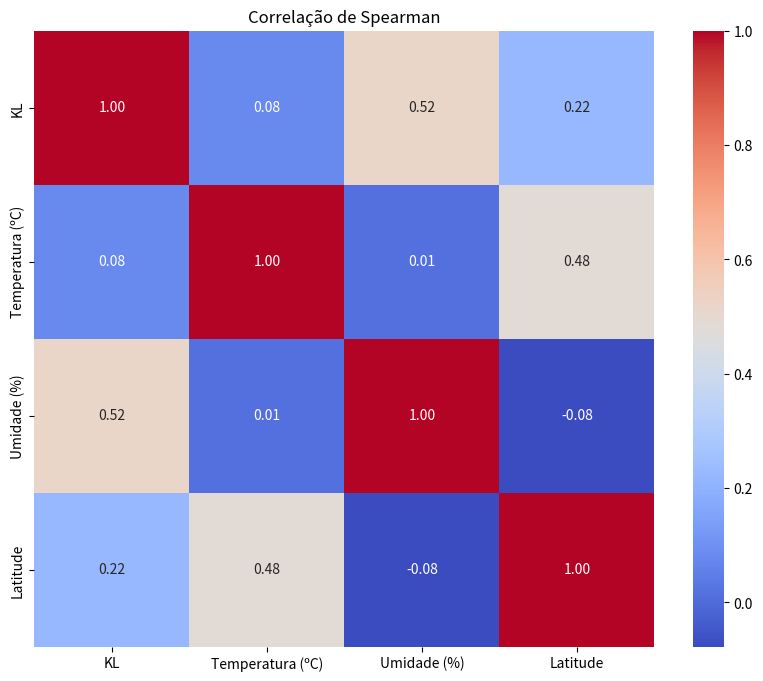

Python code for this plot:
import pandas as pd
import seaborn as sns
import matplotlib.pyplot as plt
from scipy.stats import spearmanr

data = {
    "Ecossistema/Local": [
        "FR-SP-IC", "PR-IM-FPI", "PR-IM-FNI", "PR-IM-RPP", "SP-G", "SP-C-PS-RP", "SP-C-PM-RM",
        "FA-SP-IC", "RJ-CG-FA50", "RJ-CG-FA200", "SP-RC", "SP-J", "SP-A", "SP-AR",
        "RJ-SFI-FAT-SCR", "RJ-SFI-FAT-CCS", "RR-IM-TB", "PA-TB", "SP-MG-MC", "SP-MG-CC",
        "SP-J-FA", "JM-FUEP", "JM-FUES"
    ],
    "KL": [
        1.07, 1.37, 1.12, 0.92, 0.72, 1.46, 1.09, 1.9, 1.54, 1.22, 1.5, 1.6, 1.1, 1.4, 0.38, 0.45, 2.0, 1.34, 
        0.59, 0.39, 1.3, 2.21, 2.56
    ],
    "Temperatura (ºC)": [
        21, 21.1, 21.1, 21.1, 22, 21.8, 21.8, 21.8, 21.8, 21.8, 21.8, 21.8, 21.8, 21.8, 21.8, 21.8, 21.8, 21.8, 
        21.8, 21.8, 21.8, 21.8, 21.8
    ],
    "Umidade (%)": [
        1700, 1429, 1429, 1429, 2050, 2486, 2396.5, 2600, 981.6, 981.6, 1360, 1140, 1350, 1441, 850, 850, 2300, 
        1900, 1411, 1100, 1140, 2685, 2685
    ],
    "Latitude": [
        -25.12566667, -25.51166667, -25.51166667, -25.51166667, -24.26666667, -23.83333333, -23.83333333,
        -25.12566667, -21.75444444, -21.75444444, -22.41083333, -23.18333333, -22.78333333, -22.3, 
        -21.47, -21.47, -2.083333333, -2, -21.99611111, -22.3, -23.18333333, 18.1, 18.1
    ]
}

df = pd.DataFrame(data)
df.set_index("Ecossistema/Local", inplace=True)

corr_spearman = df.corr(method='spearman')
plt.figure(figsize=(10, 8))
sns.heatmap(corr_spearman, annot=True, cmap='coolwarm', fmt=".2f")
plt.title('Correlação de Spearman')
plt.show()
